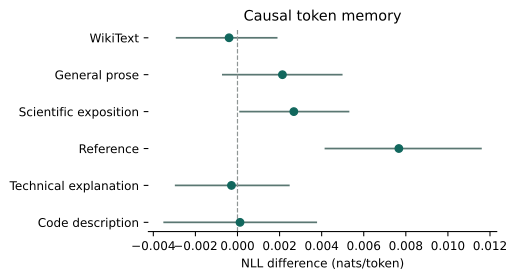

Source data for this figure (header and first rows):
study, domain, documents, targets, candidate_nll, base_nll, difference, paired_bootstrap_lower, paired_bootstrap_upper, candidate_top1, base_top1, candidate_seconds, base_seconds
cache-language-01, wikitext, 40, 10240, 3.027, 3.027, -0.0004003, -0.00289, 0.00186, 4407, 4423, 5.381, 5.925
cache-language-01, general_prose, 24, 1911, 3.761, 3.759, 0.002135, -0.0006952, 0.004952, 607, 604, 1.274, 1.415
cache-language-01, scientific_exposition, 24, 2291, 3.107, 3.104, 0.002678, 0.0001251, 0.005275, 865, 858, 1.468, 1.646
cache-language-01, reference, 24, 1680, 2.489, 2.481, 0.007669, 0.004181, 0.01157, 845, 849, 1.147, 1.282
cache-language-01, technical_explanation, 24, 1713, 2.853, 2.853, -0.0002869, -0.002936, 0.002439, 765, 763, 1.197, 1.341
cache-language-01, code_description, 24, 1733, 2.579, 2.579, 0.0001198, -0.003482, 0.003741, 831, 822, 1.191, 1.339
